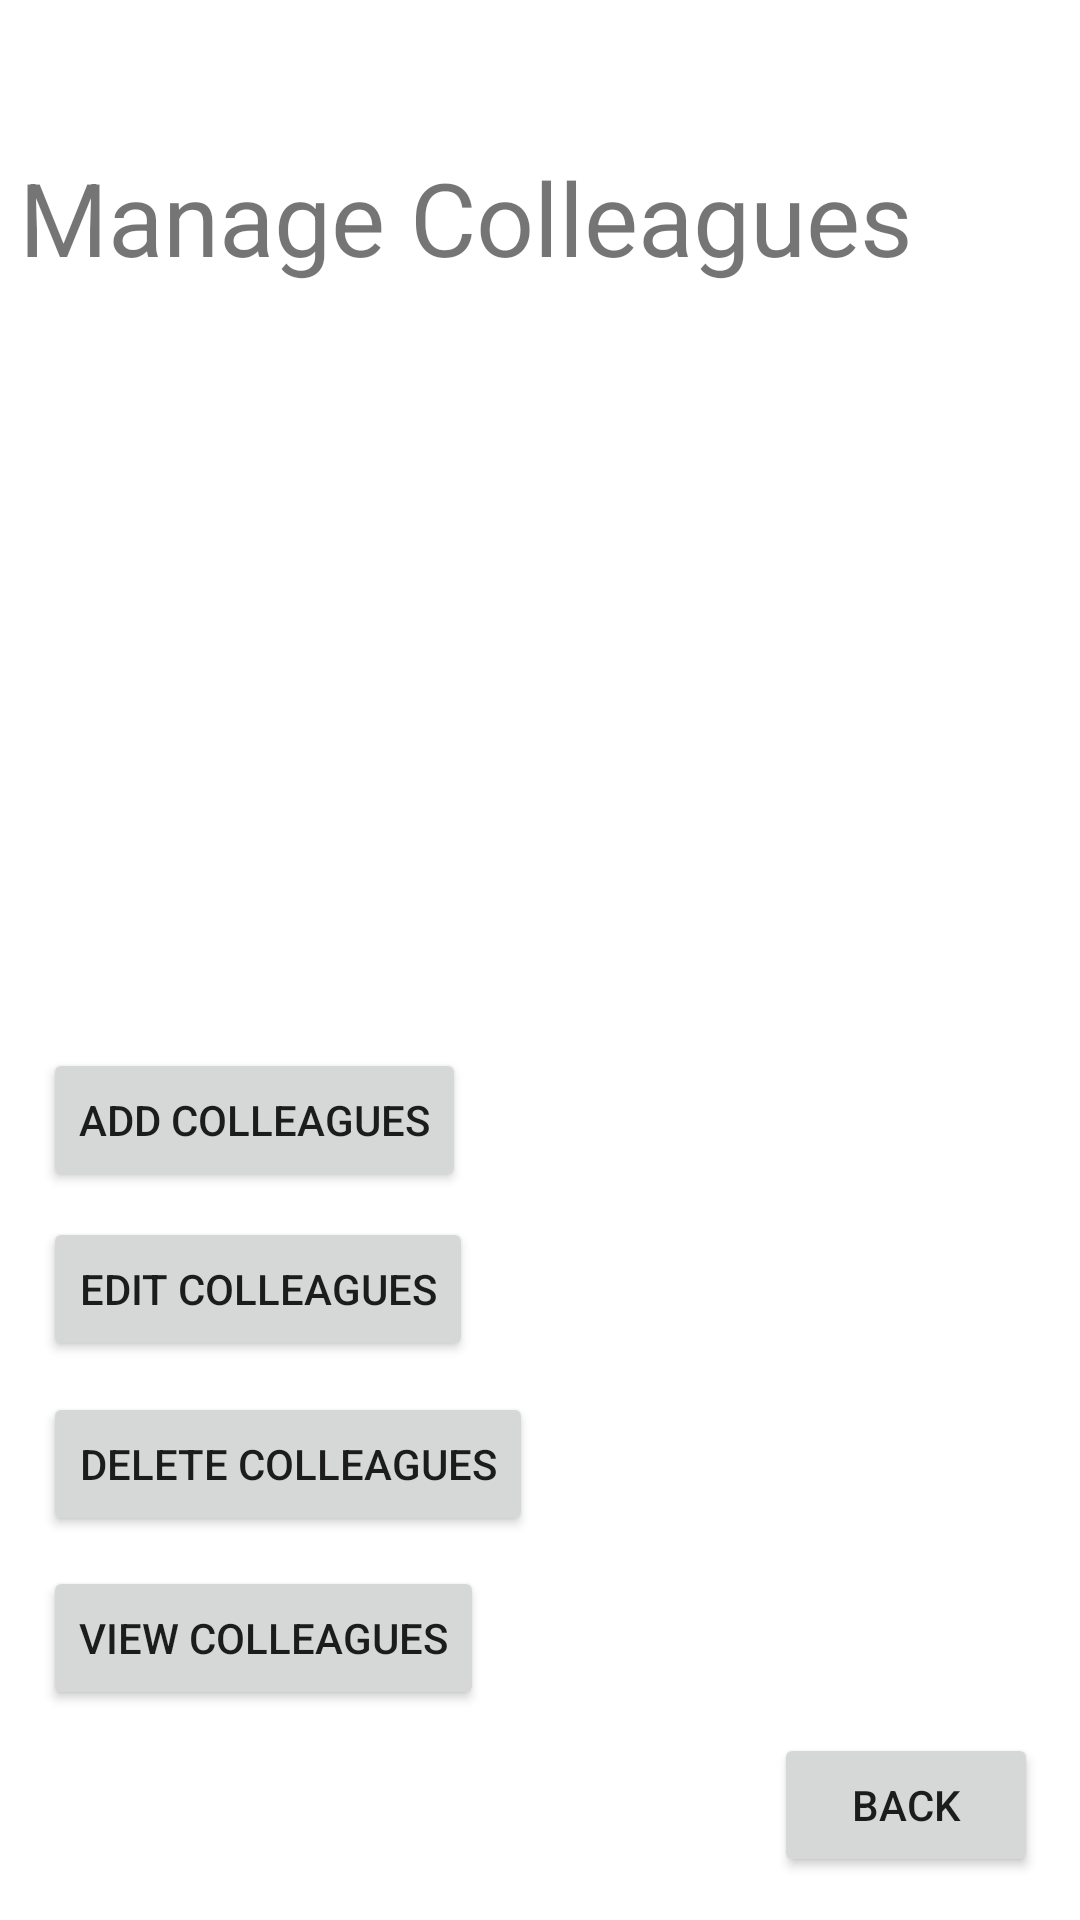

Layout XML and referenced resources for this Android screen:
<!-- AndroidManifest.xml: application theme Theme.CMPT395FinalProject -->
<!-- res/layout/activity_manage_colleagues.xml -->
<?xml version="1.0" encoding="utf-8"?>
<androidx.constraintlayout.widget.ConstraintLayout xmlns:android="http://schemas.android.com/apk/res/android"
    xmlns:app="http://schemas.android.com/apk/res-auto"
    xmlns:tools="http://schemas.android.com/tools"
    android:layout_width="match_parent"
    android:layout_height="match_parent"
    tools:context=".ManageColleagues">

    <TextView
        android:id="@+id/textView2"
        android:layout_width="326dp"
        android:layout_height="56dp"
        android:text="Manage Colleagues"
        android:textSize="34sp"
        app:layout_constraintBottom_toBottomOf="parent"
        app:layout_constraintEnd_toEndOf="parent"
        app:layout_constraintHorizontal_bias="0.188"
        app:layout_constraintStart_toStartOf="parent"
        app:layout_constraintTop_toTopOf="parent"
        app:layout_constraintVertical_bias="0.085" />

    <Button
        android:id="@+id/backColl"
        android:layout_width="wrap_content"
        android:layout_height="wrap_content"
        android:text="back"
        app:layout_constraintBottom_toBottomOf="parent"
        app:layout_constraintEnd_toEndOf="parent"
        app:layout_constraintHorizontal_bias="0.949"
        app:layout_constraintStart_toStartOf="parent"
        app:layout_constraintTop_toTopOf="parent"
        app:layout_constraintVertical_bias="0.976" />

    <Button
        android:id="@+id/AddColleagues"
        android:layout_width="wrap_content"
        android:layout_height="wrap_content"
        android:text="Add Colleagues"
        app:layout_constraintBottom_toBottomOf="parent"
        app:layout_constraintEnd_toEndOf="parent"
        app:layout_constraintHorizontal_bias="0.065"
        app:layout_constraintStart_toStartOf="parent"
        app:layout_constraintTop_toTopOf="parent"
        app:layout_constraintVertical_bias="0.59" />

    <Button
        android:id="@+id/EditColleagues"
        android:layout_width="wrap_content"
        android:layout_height="wrap_content"
        android:text="Edit Colleagues"
        app:layout_constraintBottom_toBottomOf="parent"
        app:layout_constraintEnd_toEndOf="parent"
        app:layout_constraintHorizontal_bias="0.066"
        app:layout_constraintStart_toStartOf="parent"
        app:layout_constraintTop_toTopOf="parent"
        app:layout_constraintVertical_bias="0.685" />

    <Button
        android:id="@+id/DeleteColleagues"
        android:layout_width="wrap_content"
        android:layout_height="wrap_content"
        android:text="Delete Colleagues"
        app:layout_constraintBottom_toBottomOf="parent"
        app:layout_constraintEnd_toEndOf="parent"
        app:layout_constraintHorizontal_bias="0.073"
        app:layout_constraintStart_toStartOf="parent"
        app:layout_constraintTop_toTopOf="parent"
        app:layout_constraintVertical_bias="0.784" />

    <Button
        android:id="@+id/view_button"
        android:layout_width="wrap_content"
        android:layout_height="wrap_content"
        android:layout_marginTop="10dp"
        android:text="View Colleagues"
        app:layout_constraintStart_toStartOf="@+id/DeleteColleagues"
        app:layout_constraintTop_toBottomOf="@+id/DeleteColleagues" />
</androidx.constraintlayout.widget.ConstraintLayout>
<!-- resources referenced by this layout -->
<resources>
  <style name="Theme.CMPT395FinalProject" parent="Theme.MaterialComponents.DayNight.DarkActionBar">
          
          <item name="colorPrimary">@color/purple_500</item>
          <item name="colorPrimaryVariant">@color/purple_700</item>
          <item name="colorOnPrimary">@color/white</item>
          
          <item name="colorSecondary">@color/teal_200</item>
          <item name="colorSecondaryVariant">@color/teal_700</item>
          <item name="colorOnSecondary">@color/black</item>
          
          <item name="android:statusBarColor">?attr/colorPrimaryVariant</item>
          
      </style>
  <!-- not gathered from this repository: default colours our renderer supplied (Android Studio template values) -->
  <color name="purple_500">#FF6200EE</color>
  <color name="purple_700">#FF3700B3</color>
  <color name="teal_200">#FF03DAC5</color>
  <color name="teal_700">#FF018786</color>
  <color name="black">#FF000000</color>
  <color name="white">#FFFFFFFF</color>
</resources>
